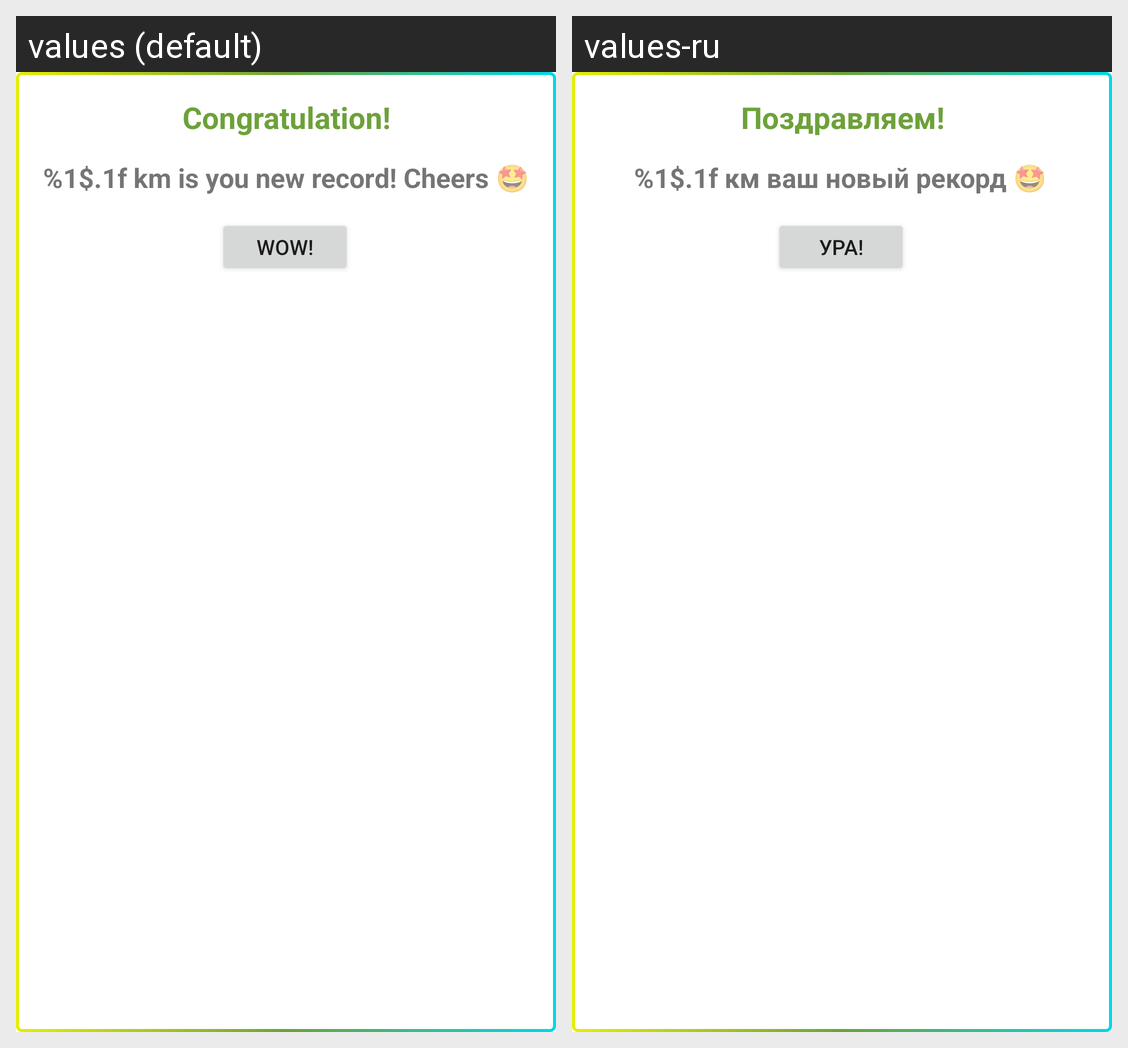

The same Android screen rendered under two of its app's locales, left to right. List the strings drawn on it with the default value and each locale's translation.
Android screen res/layout/fragment_congrulat.xml rendered under 2 locales, left to right: values (default), values-ru. Device: Nexus 5 (rendered at 1080×1920; each locale shown at half size, 540×960, under a caption strip naming it); theme Theme.Tracker.
Strings drawn on this screen, with the default value and each locale's value (text and hints the layout hard-codes, and strings that could not be matched under every locale, appear in the picture but are not listed):

text_view_congrat
  values: Congratulation!
  values-ru: Поздравляем!

text_view_congrat_info
  values: %1$.1f km is you new record! Cheers 🤩
  values-ru: %1$.1f км ваш новый рекорд 🤩

button_wow
  values: Wow!
  values-ru: Ура!
